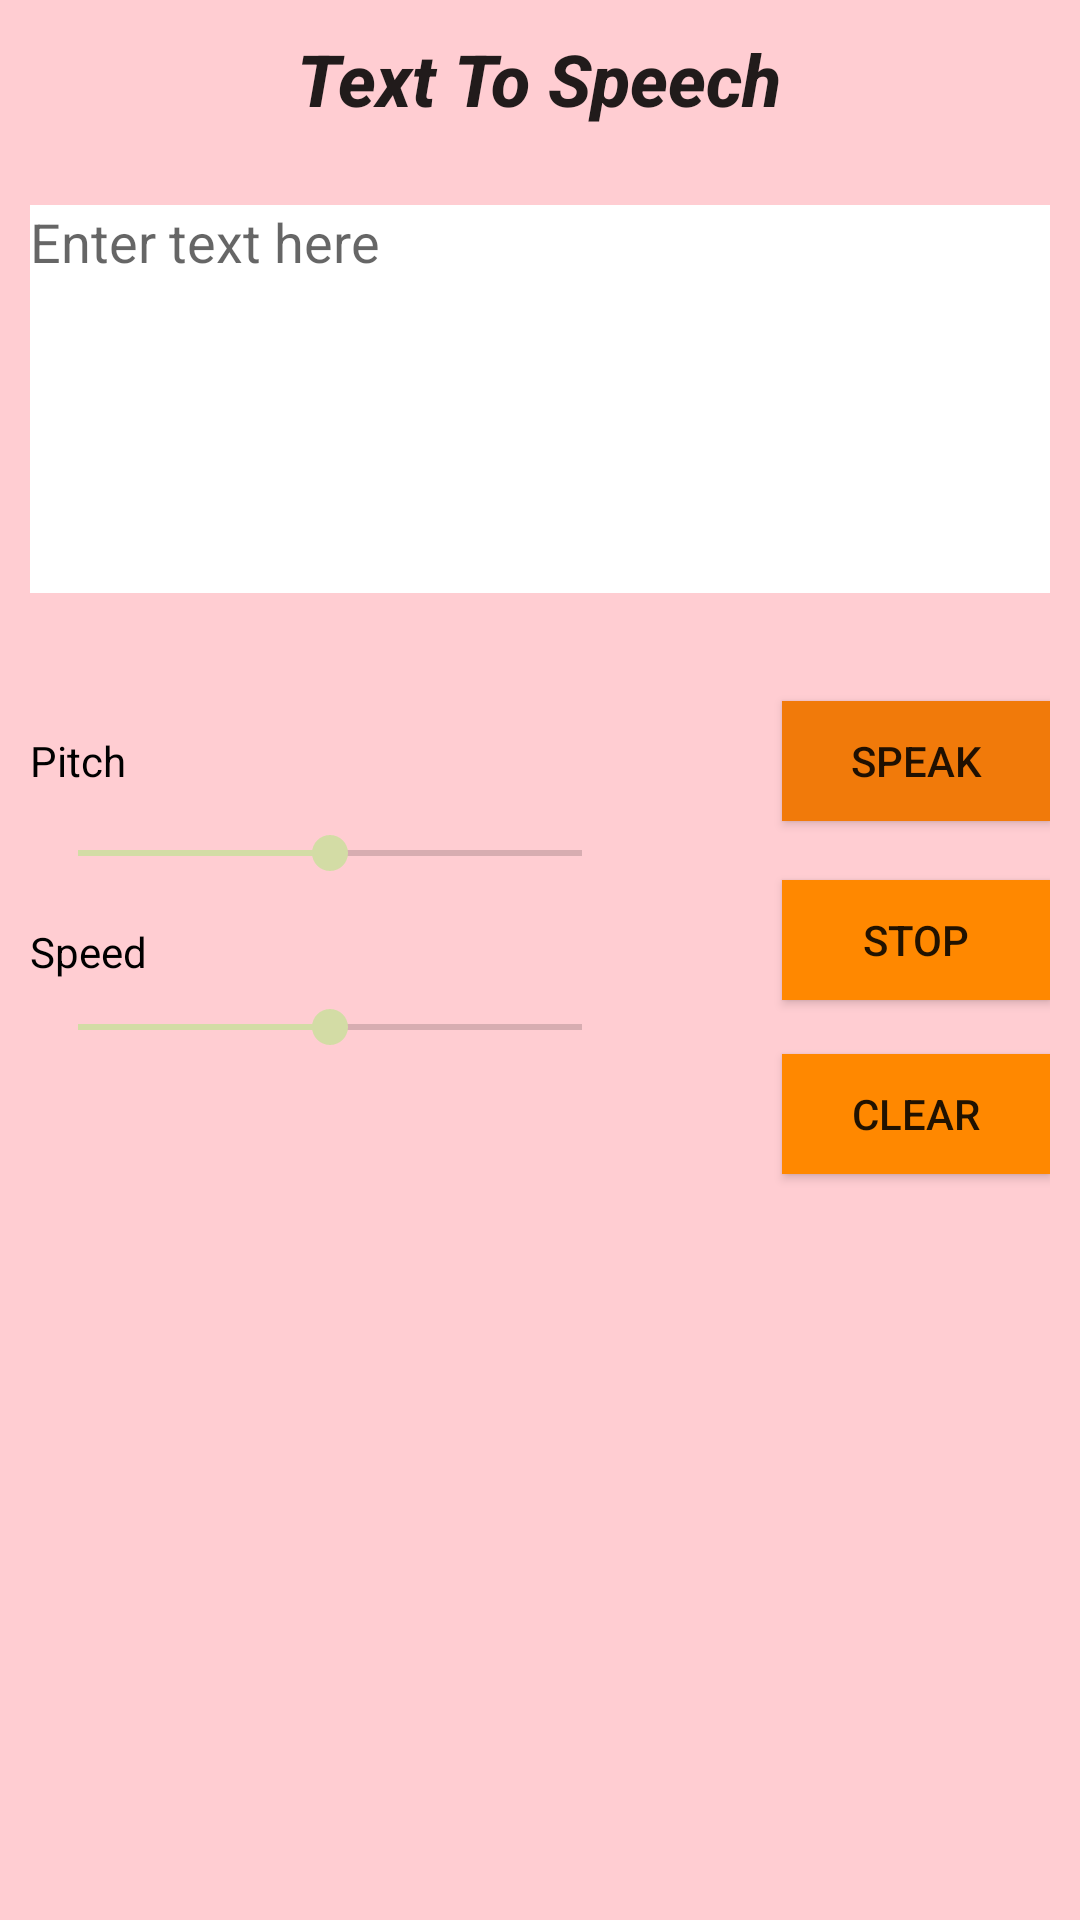

This screen was rendered from an Android layout file. Write that file and the resources it references.
<!-- AndroidManifest.xml: application theme AppTheme -->
<!-- res/layout/activity_sound.xml -->
<?xml version="1.0" encoding="utf-8"?>
<RelativeLayout xmlns:android="http://schemas.android.com/apk/res/android"
    xmlns:app="http://schemas.android.com/apk/res-auto"
    xmlns:tools="http://schemas.android.com/tools"
    android:layout_width="match_parent"
    android:layout_height="match_parent"
    app:layout_behavior="@string/appbar_scrolling_view_behavior"
    tools:context="com.example.abhishek.speakup.Sound"
    android:background="#FFCDD2"
    android:padding="10dp">


    <EditText
        android:id="@+id/txtText"
        android:layout_width="368dp"
        android:layout_height="wrap_content"
        android:lines="6"
        android:gravity="top|left"
        android:layout_marginTop="26dp"
        android:background="@android:color/background_light"
        android:hint="Enter text here"
        android:textColorLink="@android:color/background_dark"
        android:textSize="18sp"
        tools:layout_editor_absoluteX="8dp"
        tools:layout_editor_absoluteY="0dp"
        android:layout_below="@+id/textView"
        android:layout_alignParentLeft="true"
        android:layout_alignParentStart="true" />

    <Button
        android:id="@+id/btnSpeak"
        android:layout_width="130dp"
        android:layout_height="40dp"
        android:background="?android:attr/colorMultiSelectHighlight"
        android:text="@string/text_to_speech"
        tools:layout_editor_absoluteX="0dp"
        tools:layout_editor_absoluteY="0dp"
        android:layout_below="@+id/spinner"
        android:layout_alignLeft="@+id/btn_clear"
        android:layout_alignStart="@+id/btn_clear"
        android:layout_marginTop="20dp" />

    <Button
        android:id="@+id/btnStop"
        android:layout_width="130dp"
        android:layout_height="40dp"
        android:background="@android:color/holo_orange_dark"
        android:text="stop"
        android:layout_alignBaseline="@+id/txtSpeed"
        android:layout_alignBottom="@+id/txtSpeed"
        android:layout_toRightOf="@+id/textView"
        android:layout_toEndOf="@+id/textView" />

    <TextView
        android:id="@+id/textView"
        android:layout_width="wrap_content"
        android:layout_height="wrap_content"
        android:backgroundTint="@android:color/background_dark"
        android:text="Text To Speech"
        android:textAppearance="@style/TextAppearance.AppCompat.Body2"
        android:textSize="24sp"
        android:textStyle="bold|italic"
        android:layout_alignParentTop="true"
        android:layout_centerHorizontal="true" />

    <Button
        android:id="@+id/btn_clear"
        android:layout_width="130dp"
        android:layout_height="40dp"
        android:text="Clear"
        android:background="@android:color/holo_orange_dark"
        android:layout_below="@+id/seekSpeed"
        android:layout_alignLeft="@+id/btnStop"
        android:layout_alignStart="@+id/btnStop" />
    <TextView
        android:layout_width="wrap_content"
        android:layout_height="wrap_content"
        android:id="@+id/txtPitch"
        android:text="Pitch"
        android:textColor="#000000"
        android:layout_alignBaseline="@+id/btnSpeak"
        android:layout_alignBottom="@+id/btnSpeak"
        android:layout_alignParentLeft="true"
        android:layout_alignParentStart="true" />

    <SeekBar
        android:layout_width="200dp"
        android:layout_height="wrap_content"
        android:max="10"
        android:id="@+id/seekPitch"
        android:progress="5"
        android:layout_above="@+id/btnStop"
        android:layout_alignParentLeft="true"
        android:layout_alignParentStart="true" />


    <TextView
        android:layout_width="wrap_content"
        android:layout_height="wrap_content"
        android:id="@+id/txtSpeed"
        android:text="Speed"
        android:textColor="#000000"
        android:layout_marginTop="34dp"
        android:layout_below="@+id/btnSpeak"
        android:layout_alignParentLeft="true"
        android:layout_alignParentStart="true" />

    <SeekBar
        android:layout_width="200dp"
        android:layout_height="wrap_content"
        android:max="10"
        android:id="@+id/seekSpeed"
        android:progress="5"
        android:layout_below="@+id/btnStop"
        android:layout_alignParentLeft="true"
        android:layout_alignParentStart="true" />

    <Spinner
        android:id="@+id/spinner"
        android:layout_width="match_parent"
        android:layout_height="wrap_content"
        android:layout_below="@+id/txtText"
        android:layout_alignParentLeft="true"
        android:layout_alignParentStart="true"
        android:layout_marginTop="16dp"
        android:background="@android:color/holo_green_light"/>

</RelativeLayout>
<!-- resources referenced by this layout -->
<resources>
  <string name="text_to_speech">Speak</string>
  <style name="AppTheme" parent="Theme.AppCompat.Light.DarkActionBar">
          
          <item name="colorPrimary">@color/colorPrimary</item>
          <item name="colorPrimaryDark">@color/colorPrimaryDark</item>
          <item name="colorAccent">@color/colorAccent</item>
      </style>
  <color name="colorPrimary">#3f51b5</color>
  <color name="colorPrimaryDark">#303F9F</color>
  <color name="colorAccent">#d3dca5</color>
</resources>
